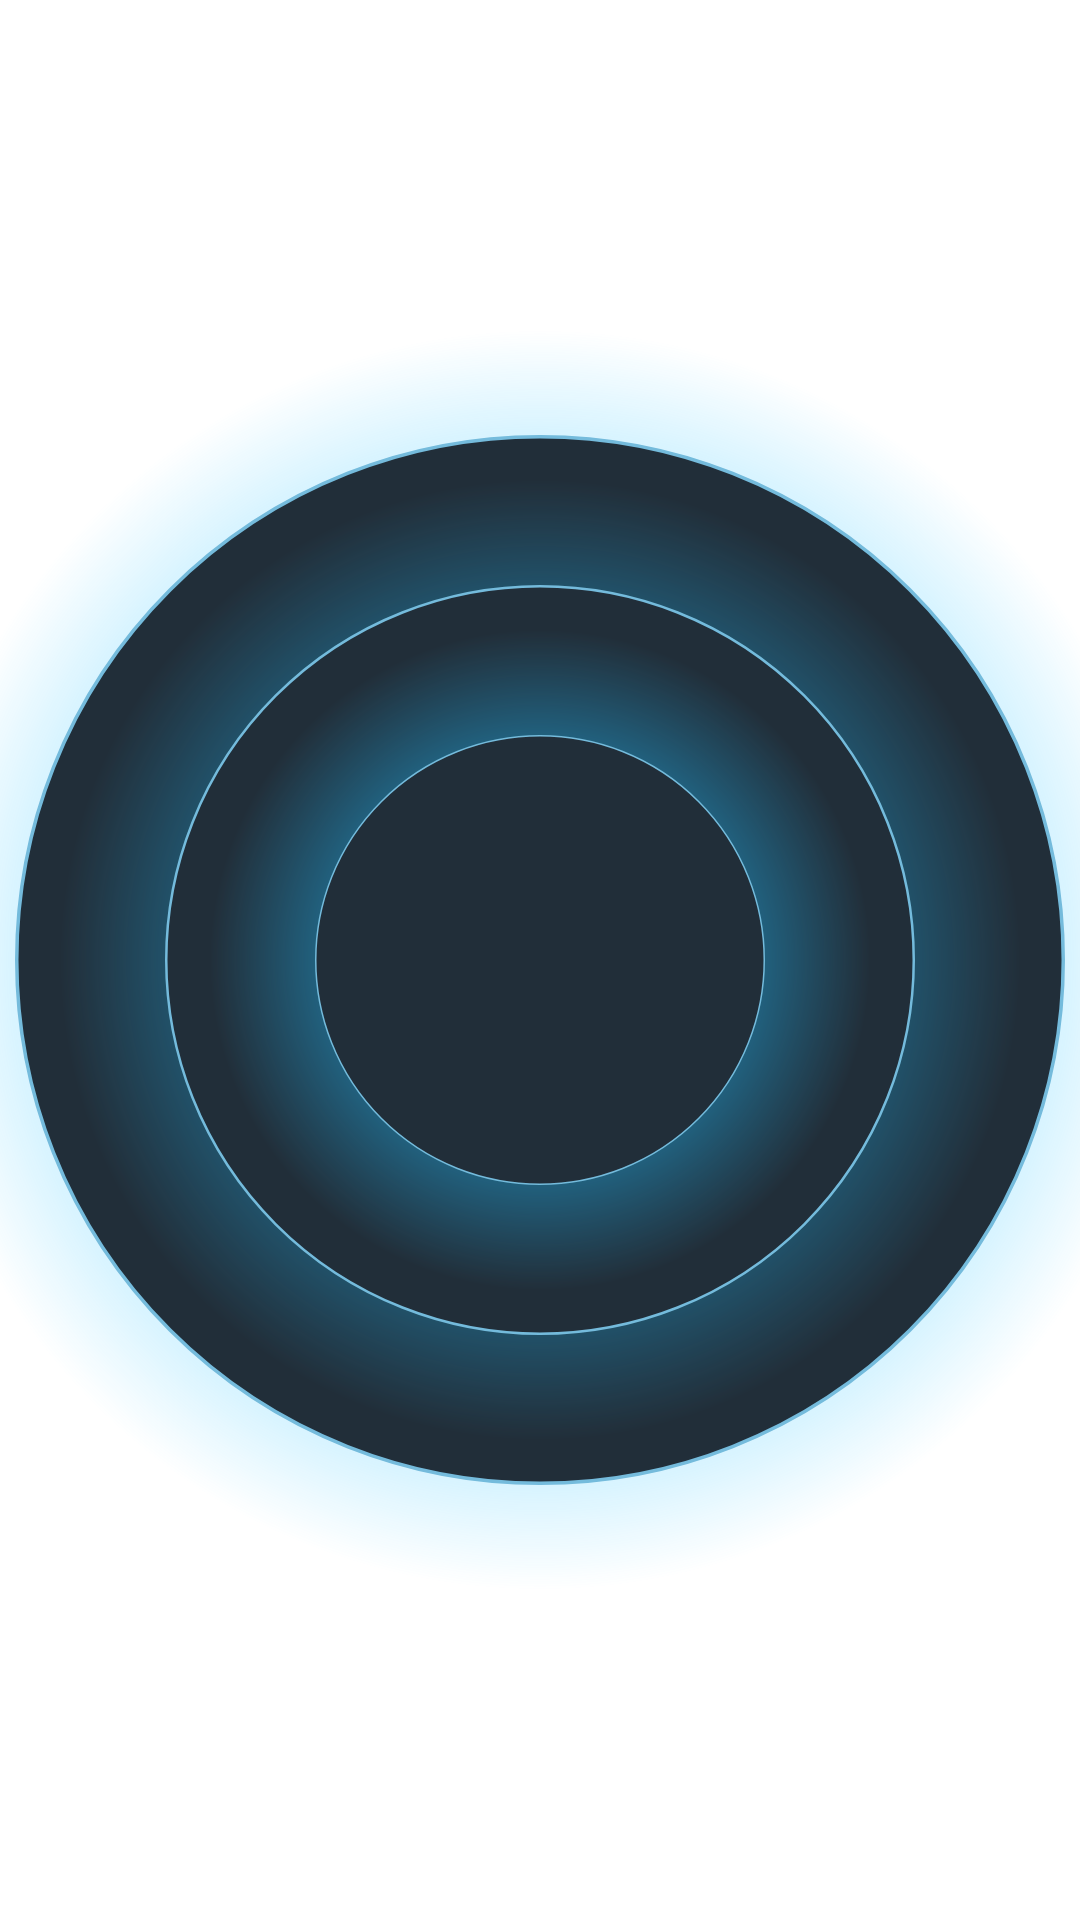

Android layout source for this screen:
<!-- AndroidManifest.xml: application theme Theme.Trango -->
<!-- res/layout/layers_layout.xml -->
<?xml version="1.0" encoding="utf-8"?>
<RelativeLayout xmlns:android="http://schemas.android.com/apk/res/android"
    android:layout_width="match_parent"
    android:layout_height="match_parent">

    <androidx.appcompat.widget.AppCompatImageView
        android:id="@+id/shadow3"
        android:layout_width="420dp"
        android:layout_height="420dp"
        android:layout_centerInParent="true"
        android:scaleType="centerCrop"
        android:src="@drawable/bg_shadow" />

    <androidx.appcompat.widget.AppCompatImageView
        android:id="@+id/radius3"
        android:layout_width="350dp"
        android:layout_height="350dp"
        android:layout_centerInParent="true"
        android:scaleType="centerCrop"
        android:src="@drawable/ring_gradient_light" />

    <androidx.appcompat.widget.AppCompatImageView
        android:id="@+id/shadow2"
        android:layout_width="320dp"
        android:layout_height="320dp"
        android:layout_centerInParent="true"
        android:src="@drawable/bg_shadow" />

    <androidx.appcompat.widget.AppCompatImageView
        android:id="@+id/radius2"
        android:layout_width="250dp"
        android:layout_height="250dp"
        android:layout_centerInParent="true"
        android:src="@drawable/ring_gradient_light" />

    <androidx.appcompat.widget.AppCompatImageView
        android:id="@+id/shadow"
        android:layout_width="220dp"
        android:layout_height="220dp"
        android:layout_centerInParent="true"
        android:src="@drawable/bg_shadow" />


    <androidx.appcompat.widget.AppCompatImageView
        android:id="@+id/radius"
        android:layout_width="150dp"
        android:layout_height="150dp"
        android:layout_centerInParent="true"
        android:src="@drawable/ring_gradient_light" />


</RelativeLayout>
<!-- resources referenced by this layout -->
<resources>
  <!-- drawable bg_shadow (drawable) -->
  <?xml version="1.0" encoding="utf-8"?>
  <shape xmlns:android="http://schemas.android.com/apk/res/android"
      android:shape="oval">
      <size
          android:width="100dp"
          android:height="100dp" />
      <gradient
          android:centerColor="#8820BFFF"
          android:endColor="@android:color/transparent"
          android:gradientRadius="50%p"
          android:startColor="#20BFFF"
          android:type="radial" />
  </shape>
  <!-- drawable ring_gradient_light (drawable) -->
  <?xml version="1.0" encoding="utf-8"?>
  <shape xmlns:android="http://schemas.android.com/apk/res/android"
      android:shape="rectangle">
      <size android:width="300dp" android:height="300dp"/>
      <solid android:color="#212E39" />
      <stroke
          android:width="1dp"
          android:color="#74bbdc" />
      <corners android:radius="300dp" />
  </shape>
  <style name="Theme.Trango" parent="Theme.MaterialComponents.DayNight.NoActionBar">
          
          <item name="colorPrimary">#212E39</item>
          <item name="colorPrimaryVariant">#74BBDC</item>
          <item name="colorOnPrimary">@color/white</item>
          
          <item name="colorSecondary">@color/teal_200</item>
          <item name="colorSecondaryVariant">@color/teal_700</item>
          <item name="colorOnSecondary">@color/black</item>
          
          <item name="android:statusBarColor" tools:targetApi="l">?attr/colorPrimaryVariant</item>
          
      </style>
  <!-- not gathered from this repository: default colours our renderer supplied (Android Studio template values) -->
  <color name="teal_200">#FF03DAC5</color>
  <color name="teal_700">#FF018786</color>
  <color name="black">#FF000000</color>
  <color name="white">#FFFFFFFF</color>
</resources>
